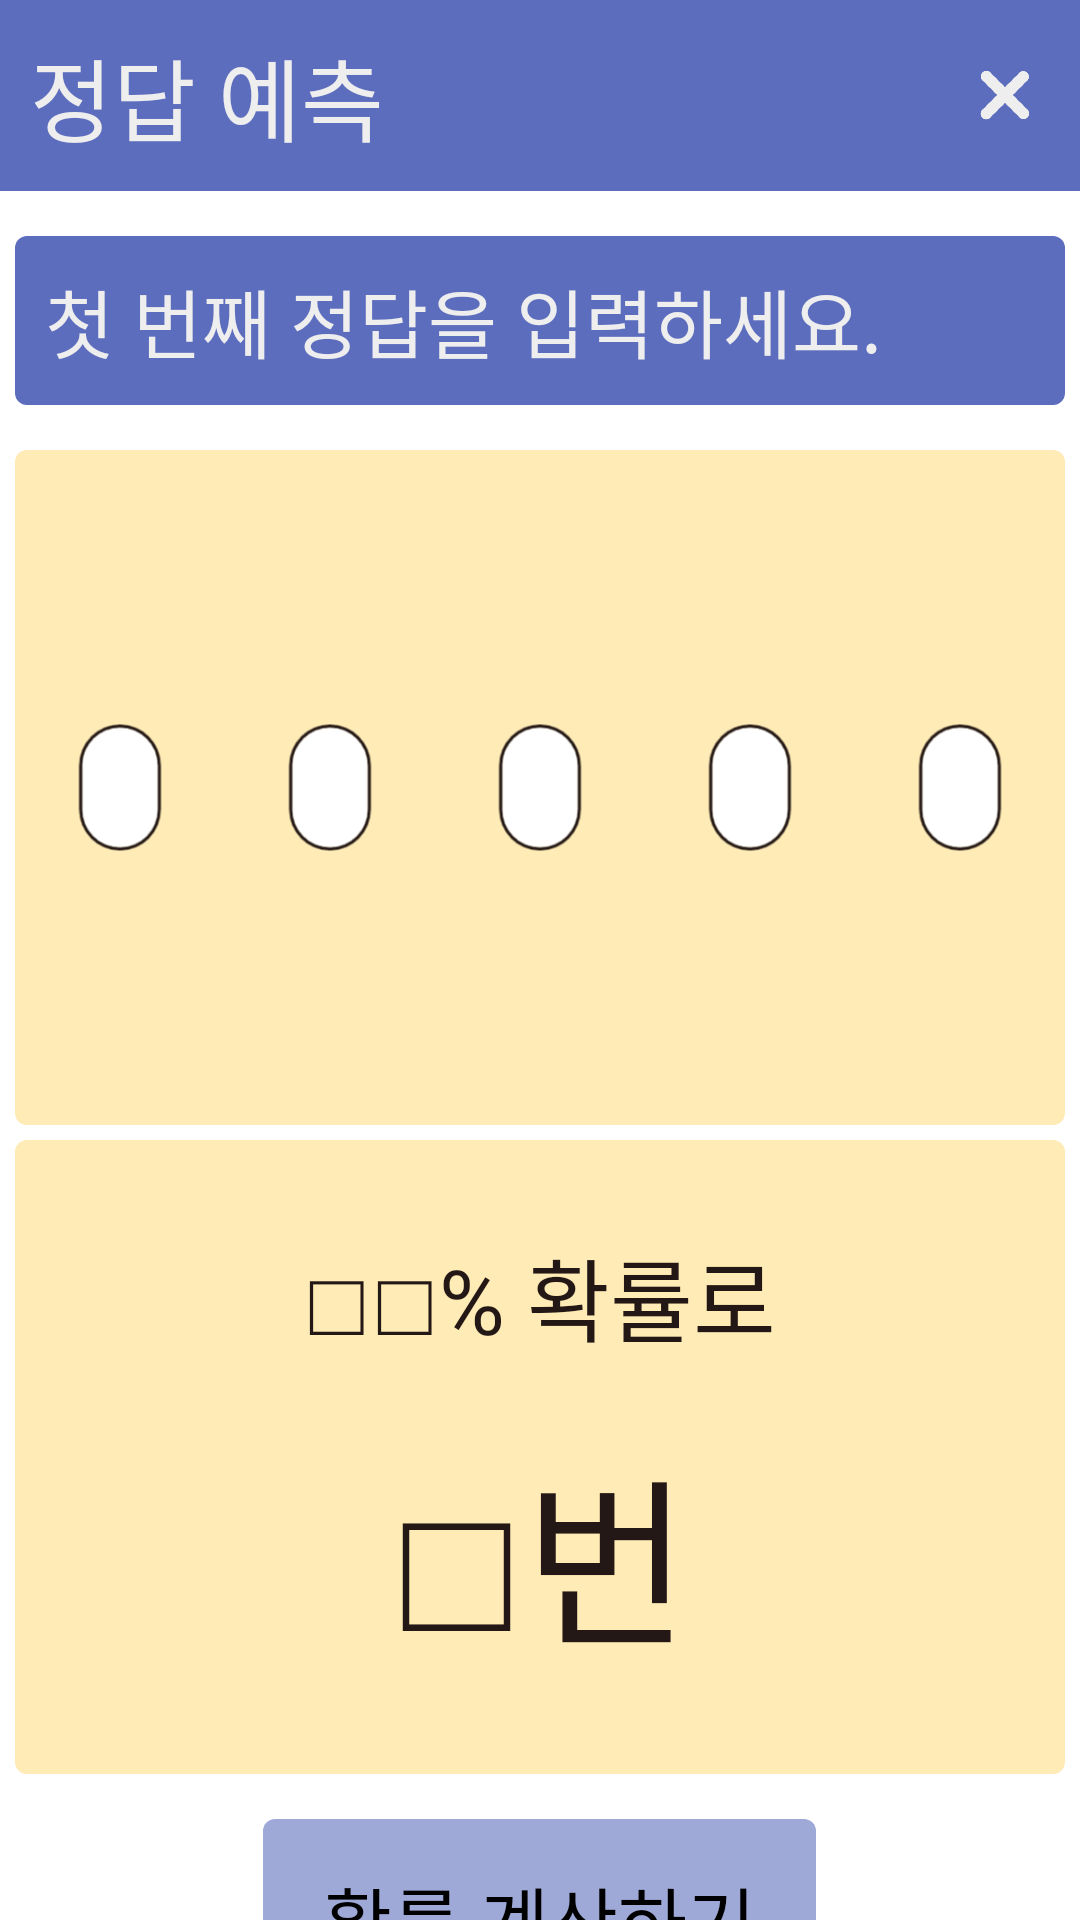

This screen was rendered from an Android layout file. Write that file and the resources it references.
<!-- AndroidManifest.xml: application theme Theme.Monty -->
<!-- res/layout/activity_guess.xml -->
<?xml version="1.0" encoding="utf-8"?>
<LinearLayout
    xmlns:android="http://schemas.android.com/apk/res/android"
    xmlns:tools="http://schemas.android.com/tools"
    android:layout_width="match_parent"
    android:layout_height="match_parent"
    android:orientation="vertical">

    <RelativeLayout
        android:layout_width="match_parent"
        android:layout_height="wrap_content"
        android:background="#5D6DBE"
        android:padding="10dp">

        <TextView
            android:layout_width="match_parent"
            android:layout_height="wrap_content"
            android:text="정답 예측"
            android:fontFamily="@font/nanumsquareeb"
            android:textColor="#EEEEEE"
            android:textSize="30dp" />


        <ImageView
            android:layout_width="30dp"
            android:layout_height="30dp"
            android:src="@drawable/exit"
            android:layout_alignParentRight="true"
            android:layout_centerVertical="true"
            android:id="@+id/exit_btn" />

    </RelativeLayout>

    <ScrollView
        android:layout_width="match_parent"
        android:layout_height="match_parent">

        <LinearLayout
            android:layout_width="match_parent"
            android:layout_height="match_parent"
            android:orientation="vertical"
            android:padding="5dp">

            <TextView
                android:layout_marginTop="10dp"
                android:background="@drawable/menu_background"
                android:id="@+id/command_view"
                android:layout_width="match_parent"
                android:layout_height="wrap_content"
                android:padding="10dp"
                android:textColor="#EEEEEE"
                android:fontFamily="@font/nanumsquareb"
                android:text="첫 번째 정답을 입력하세요."
                android:textSize="25dp" />

            <LinearLayout
                android:layout_marginTop="15dp"
                android:layout_marginBottom="5dp"
                android:layout_width="match_parent"
                android:layout_height="wrap_content"
                android:background="@drawable/omr_background"
                android:orientation="horizontal">

                <ImageView
                    android:id="@+id/omr_1"
                    android:layout_width="wrap_content"
                    android:layout_height="225dp"
                    android:layout_weight="1"
                    android:src="@drawable/omr_empty" />

                <ImageView
                    android:id="@+id/omr_2"
                    android:layout_width="wrap_content"
                    android:layout_height="225dp"
                    android:layout_weight="1"
                    android:src="@drawable/omr_empty" />

                <ImageView
                    android:id="@+id/omr_3"
                    android:layout_width="wrap_content"
                    android:layout_height="225dp"
                    android:layout_weight="1"
                    android:src="@drawable/omr_empty" />

                <ImageView
                    android:id="@+id/omr_4"
                    android:layout_width="wrap_content"
                    android:layout_height="225dp"
                    android:layout_weight="1"
                    android:src="@drawable/omr_empty" />

                <ImageView
                    android:id="@+id/omr_5"
                    android:layout_width="wrap_content"
                    android:layout_height="225dp"
                    android:layout_weight="1"
                    android:src="@drawable/omr_empty" />

            </LinearLayout>

            <LinearLayout
                android:padding="30dp"
                android:layout_width="match_parent"
                android:layout_height="wrap_content"
                android:layout_gravity="center"
                android:gravity="center"
                android:orientation="vertical"
                android:background="@drawable/omr_background">

                <TextView
                    android:id="@+id/percentage_view"
                    android:layout_width="wrap_content"
                    android:layout_height="wrap_content"
                    android:text="□□% 확률로"
                    android:textSize="30dp"
                    android:fontFamily="@font/nanumsquareb"
                    android:textColor="#231815" />

                <TextView
                    android:id="@+id/answer_view"
                    android:layout_marginTop="20dp"
                    android:layout_width="wrap_content"
                    android:layout_height="wrap_content"
                    android:text="□번"
                    android:textSize="60dp"
                    android:fontFamily="@font/nanumsquareeb"
                    android:textColor="#231815" />

            </LinearLayout>

            <LinearLayout
                android:layout_marginTop="15dp"
                android:layout_marginBottom="5dp"
                android:layout_width="wrap_content"
                android:layout_height="wrap_content"
                android:padding="5dp"
                android:background="@drawable/category_background"
                android:gravity="center"
                android:layout_gravity="center"
                android:orientation="horizontal">

                <Button
                    android:id="@+id/calculate_btn"
                    android:layout_width="wrap_content"
                    android:layout_height="wrap_content"
                    android:text="확률 계산하기"
                    android:fontFamily="@font/nanumsquareb"
                    android:textSize="25dp"
                    android:layout_marginRight="5dp"
                    android:layout_marginLeft="5dp"
                    android:enabled="false"
                    android:padding="10dp" />
            </LinearLayout>

        </LinearLayout>

    </ScrollView>

</LinearLayout>
<!-- resources referenced by this layout -->
<resources>
  <!-- drawable category_background (drawable) -->
  <?xml version="1.0" encoding="utf-8"?>
  <shape
      xmlns:android="http://schemas.android.com/apk/res/android"
      android:shape="rectangle">
      <solid android:color="#9FA9D8" />
      <corners android:radius="4dp" />
  </shape>
  <!-- drawable exit: png bitmap (drawable, 6226 bytes) -->
  <!-- drawable menu_background (drawable) -->
  <?xml version="1.0" encoding="utf-8"?>
  <shape
      xmlns:android="http://schemas.android.com/apk/res/android"
      android:shape="rectangle">
      <solid android:color="#5D6DBE" />
      <corners android:radius="4dp" />
  </shape>
  <!-- drawable omr_background (drawable) -->
  <?xml version="1.0" encoding="utf-8"?>
  <shape
      xmlns:android="http://schemas.android.com/apk/res/android"
      android:shape="rectangle">
      <solid android:color="#FEEBB6" />
      <corners android:radius="4dp" />
  </shape>
  <!-- drawable omr_empty: png bitmap (drawable, 5606 bytes) -->
  <style name="Theme.Monty" parent="Theme.MaterialComponents.Light.DarkActionBar">
          <item name="windowNoTitle">true</item>
          
          <item name="colorPrimary">#5D6DBE</item>
          <item name="colorPrimaryVariant">#3A4CA8</item>
          <item name="colorOnPrimary">#EEEEEE</item>
          
          <item name="android:statusBarColor">#3A4CA8</item>
          
      </style>
</resources>
